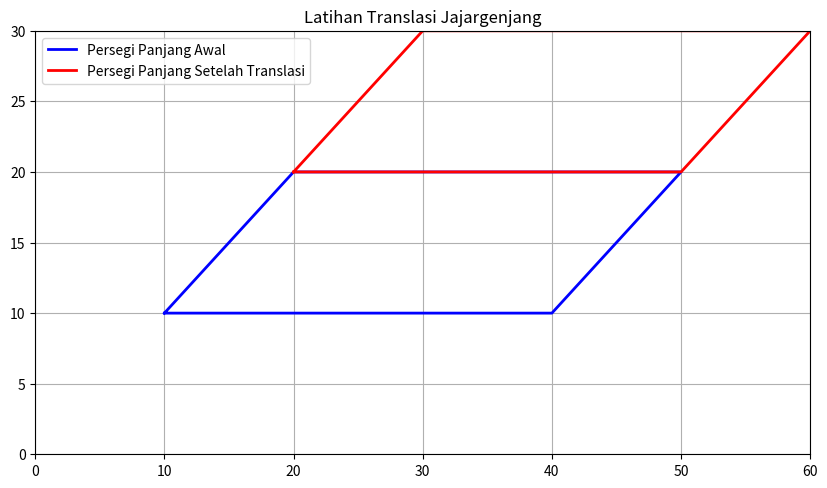

Write the Python code that produced this figure.
import matplotlib.pyplot as plt
import numpy as np

def gambar_persegi_panjang(titik, warna='b', label=None):
  bentuk = np.array(titik)
  bentuk_tertutup = np.vstack([bentuk, bentuk[0]])
  plt.plot(bentuk_tertutup[:, 0], bentuk_tertutup[:, 1], color=warna, label=label, linewidth=2)

def translasi(titik, vektor):
  titik_baru = [[x + vektor[0], y + vektor[1]] for x, y in titik]
  return titik_baru

persegi_panjang_awal = [
  (10, 10),
  (40, 10),
  (50, 20),
  (20, 20)
]

vektor = (10, 10)
persegi_panjang_tertranslasi = translasi(persegi_panjang_awal, vektor)

plt.figure(figsize=(10, 5.5))
gambar_persegi_panjang(persegi_panjang_awal, warna='blue', label='Persegi Panjang Awal')
gambar_persegi_panjang(persegi_panjang_tertranslasi, warna='red', label='Persegi Panjang Setelah Translasi')
plt.xlim(0, 60)
plt.ylim(0, 30)
plt.xticks(np.arange(0, 61, 10))
plt.yticks(np.arange(0, 31, 5))
plt.grid(True)
plt.legend()
plt.title("Latihan Translasi Jajargenjang")
plt.gca().set_aspect('auto', adjustable='box')
plt.show()
